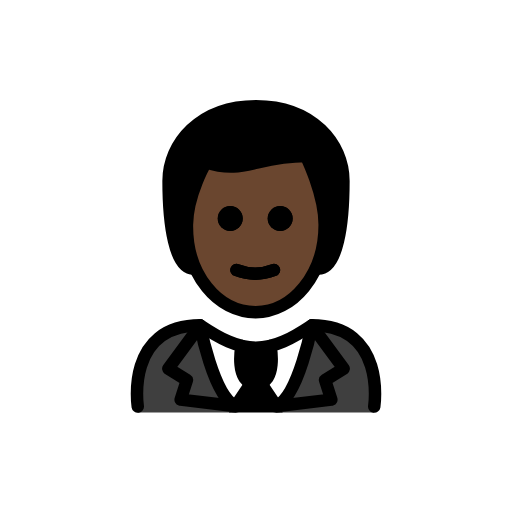
t = 0.00 s
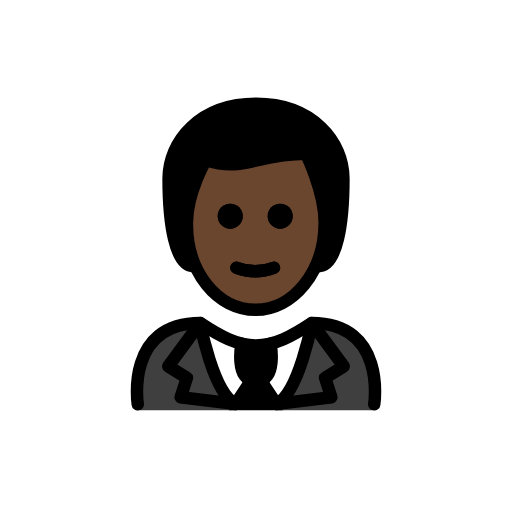
t = 0.48 s
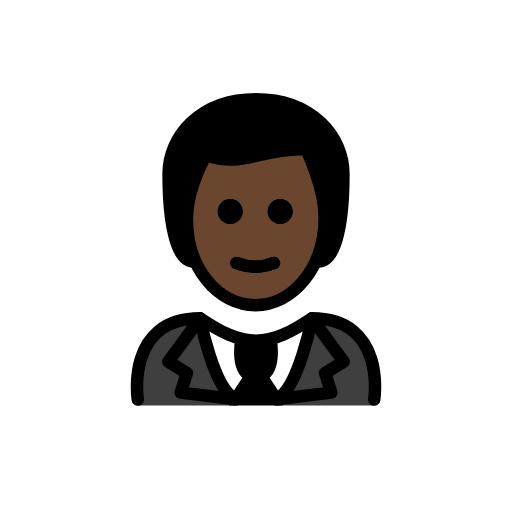
t = 1.43 s
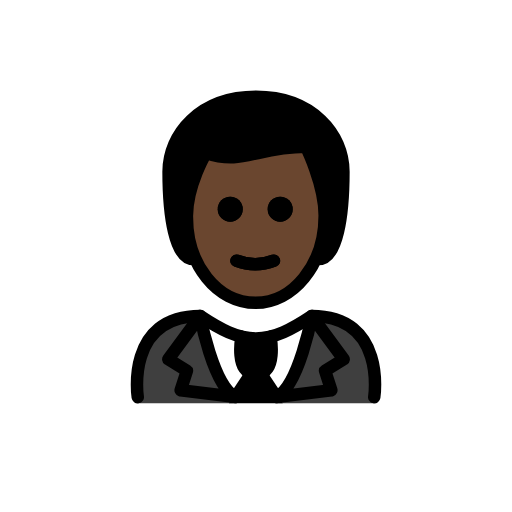
t = 1.90 s
t = 2.38 s: frame unchanged from t = 1.43 s, image omitted
t = 3.33 s: frame unchanged from t = 0.48 s, image omitted

The animated SVG that drew these frames (rendered in a browser with its animation timeline set to each time). Animation: 1 SMIL element (animateTransform=1); one cycle of 3.80 s, repeats indefinitely.

<?xml version='1.0' encoding='utf-8'?>
<svg xmlns="http://www.w3.org/2000/svg" id="emoji" viewBox="-5 -5 82 82" width="200" height="200" role="img">
  <title>OpenMoji: man in tuxedo: dark skin tone</title><g><g id="hair">
    <g id="hair-2">
      <path fill="#000000" d="M26,38c-3,0-4-7-4-14,0-6,5-12,14-12s14,6,14,12c0,7-1,14-4,14" />
    </g>
  </g>
  <g id="skin">
    <g id="skin-2">
      <path fill="#6a462f" d="M24.8422,30.5c-.1015,7.999,4.0635,14,11,14,7.0635,0,11.0635-6,11.0635-14,0-5-3-10-3-10-8,0-10,3-16,1A17.0768,17.0768,0,0,0,24.8422,30.5Z" />
    </g>
  </g>
  <g id="color">
    <g>
      <g>
        <g>
          <g>
            <path fill="#fff" d="M54.9375,60.9063s2-13.7973-10-13.7973c-3.1919,2.1192-5.9264,3.5837-9,3.5775h.125c-3.0736.0062-5.8082-1.4583-9-3.5775-12,0-10,13.7973-10,13.7973" />
            <g>
              <path fill="#3f3f3f" d="M27.0625,47.109c-12,0-10,13.9674-10,13.9674H32.9559s-4.4214-3.2647-5.8934-13.9674" />
              <path fill="#3f3f3f" d="M44.9375,47.109c12,0,10,13.9674,10,13.9674H39.19s5.4224-7.4433,5.748-13.9674" />
            </g>
          </g>
          <path d="M33.6927,50.5983S32.4864,56.62,36,56.62s2.3072-6.0214,2.3072-6.0214" />
        </g>
        <path fill="#3f3f3f" d="M35.15,56.8023,32.7344,60.44c-3.63-1.7539-5.6719-12.9622-5.6719-12.9622l-5.1046,6.9347,2.974,1.842-.9985,3.1134L32.8023,60.44" />
        <path fill="#3f3f3f" d="M36.85,56.8023,39.2655,60.44c3.63-1.7539,5.672-12.9622,5.672-12.9622l5.1045,6.9347-2.974,1.842.9985,3.1134L39.1976,60.44" />
      </g>
      <polygon points="36 55.569 31.647 61.076 40.288 61.076 36 55.569" />
    </g>
  </g>
  <g id="line">
    <g>
      <path d="M41.873,30a2,2,0,1,1-2-2,2,2,0,0,1,2,2" />
      <path d="M33.873,30a2,2,0,1,1-2-2,2,2,0,0,1,2,2" />
      <path fill="none" stroke="#000" stroke-linecap="round" stroke-linejoin="round" stroke-width="2" d="M32.873,38.25a8.2737,8.2737,0,0,0,6,0" />
      <path fill="none" stroke="#000" stroke-linecap="round" stroke-linejoin="round" stroke-width="2" d="M26,38c-3,0-4-7-4-14,0-6,5-12,14-12s14,6,14,12c0,7-1,14-4,14" />
      <path d="M41.873,30a2,2,0,1,1-2-2,2,2,0,0,1,2,2" />
      <path d="M33.873,30a2,2,0,1,1-2-2,2,2,0,0,1,2,2" />
      <path fill="none" stroke="#000" stroke-linejoin="round" stroke-width="2" d="M24.9365,31c-.1015,7.999,4.9365,14,11,14C41.873,45,47,39,47,31c0-5-3-11-3-11-8,0-10,3-16,1C28,21,25,26,24.9365,31Z" />
      <path fill="none" stroke="#000" stroke-linecap="round" stroke-linejoin="round" stroke-width="2" d="M32.873,38.25a8.2737,8.2737,0,0,0,6,0" />
      <path fill="none" stroke="#000" stroke-linecap="round" stroke-linejoin="round" stroke-width="2" d="M33.6927,50.4119S32.4864,56.4334,36,56.4334s2.3072-6.0215,2.3072-6.0215" />
      <path fill="none" stroke="#000" stroke-linecap="round" stroke-linejoin="round" stroke-width="2" d="M35.15,56.4334l-2.4152,3.6377c-3.63-1.7538-5.6719-12.9621-5.6719-12.9621l-5.1046,6.9346,2.974,1.842-.9985,3.1134,8.8689,1.0721z" />
      <path fill="none" stroke="#000" stroke-linecap="round" stroke-linejoin="round" stroke-width="2" d="M36.85,56.4334l2.4151,3.6377c3.63-1.7538,5.672-12.9621,5.672-12.9621l5.1045,6.9346-2.974,1.842.9985,3.1134-8.8689,1.0721z" />
      <path fill="none" stroke="#000" stroke-linecap="round" stroke-linejoin="round" stroke-width="2" d="M17.0625,60.109s-2-13,10-13c3.1918,2.1279,5.9264,3.5984,9,3.5921h-.125c3.0736.0063,5.8081-1.4642,9-3.5921,12,0,10,13,10,13" />
    </g>
  </g>
<animateTransform attributeName="transform" type="translate" values="0 0;0 -1.5;0 0" dur="3.8s" repeatCount="indefinite" /></g></svg>
